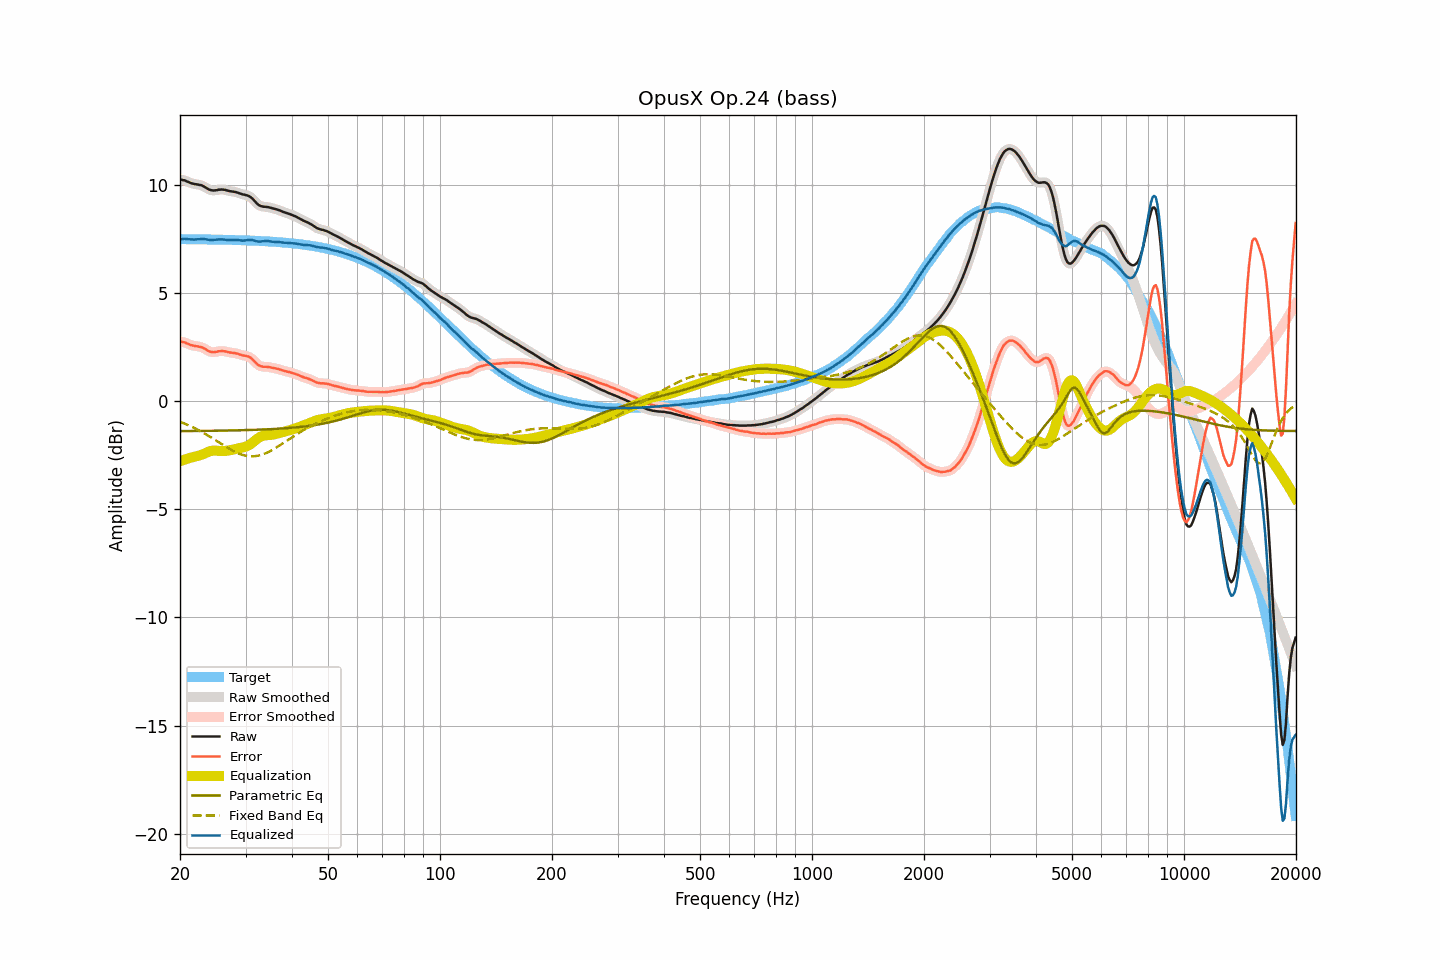

The table this chart was drawn from, first rows:
frequency, raw, smoothed, error, error_smoothed, equalization, parametric_eq, fixed_band_eq, equalized_raw, equalized_smoothed, target
20.00, 10.25, 10.25, 2.76, 2.76, -2.78, -1.38, -0.95, 7.48, 7.48, 7.49
20.20, 10.24, 10.24, 2.75, 2.75, -2.75, -1.38, -0.98, 7.49, 7.49, 7.49
20.40, 10.22, 10.22, 2.73, 2.73, -2.72, -1.38, -1.01, 7.50, 7.50, 7.49
20.61, 10.21, 10.20, 2.72, 2.71, -2.70, -1.38, -1.04, 7.51, 7.51, 7.49
20.81, 10.17, 10.17, 2.68, 2.68, -2.67, -1.38, -1.07, 7.50, 7.50, 7.49
21.02, 10.14, 10.14, 2.65, 2.65, -2.65, -1.38, -1.10, 7.49, 7.49, 7.49
21.23, 10.11, 10.11, 2.62, 2.62, -2.63, -1.38, -1.14, 7.48, 7.48, 7.49
21.44, 10.08, 10.08, 2.59, 2.59, -2.60, -1.38, -1.17, 7.48, 7.48, 7.49
21.66, 10.06, 10.06, 2.57, 2.57, -2.58, -1.38, -1.21, 7.48, 7.48, 7.49
21.87, 10.04, 10.04, 2.55, 2.56, -2.57, -1.38, -1.24, 7.47, 7.48, 7.49
22.09, 10.03, 10.03, 2.54, 2.54, -2.55, -1.38, -1.28, 7.48, 7.48, 7.49
22.31, 10.02, 10.02, 2.54, 2.53, -2.53, -1.38, -1.32, 7.49, 7.49, 7.48
22.54, 10.00, 10.01, 2.52, 2.52, -2.51, -1.37, -1.36, 7.49, 7.49, 7.48
22.76, 9.99, 9.99, 2.51, 2.50, -2.49, -1.37, -1.40, 7.50, 7.50, 7.48
22.99, 9.96, 9.96, 2.48, 2.48, -2.46, -1.37, -1.44, 7.50, 7.50, 7.48
23.22, 9.92, 9.92, 2.44, 2.44, -2.43, -1.37, -1.48, 7.49, 7.50, 7.48
23.45, 9.88, 9.88, 2.40, 2.40, -2.39, -1.37, -1.52, 7.49, 7.48, 7.48
23.69, 9.83, 9.83, 2.35, 2.35, -2.36, -1.37, -1.57, 7.47, 7.47, 7.48
23.92, 9.79, 9.79, 2.31, 2.32, -2.33, -1.37, -1.61, 7.46, 7.46, 7.48
24.16, 9.76, 9.76, 2.28, 2.29, -2.31, -1.37, -1.66, 7.46, 7.46, 7.48
24.40, 9.75, 9.75, 2.28, 2.27, -2.29, -1.37, -1.70, 7.46, 7.46, 7.48
24.65, 9.74, 9.74, 2.27, 2.27, -2.28, -1.37, -1.75, 7.46, 7.46, 7.47
24.89, 9.75, 9.75, 2.28, 2.28, -2.28, -1.37, -1.80, 7.47, 7.47, 7.47
25.14, 9.76, 9.76, 2.29, 2.29, -2.29, -1.36, -1.85, 7.47, 7.47, 7.47
25.39, 9.78, 9.78, 2.31, 2.31, -2.30, -1.36, -1.89, 7.48, 7.48, 7.47
25.65, 9.78, 9.78, 2.31, 2.32, -2.30, -1.36, -1.94, 7.48, 7.48, 7.47
25.91, 9.79, 9.79, 2.32, 2.32, -2.31, -1.36, -1.99, 7.48, 7.48, 7.47
26.16, 9.78, 9.78, 2.32, 2.32, -2.31, -1.36, -2.03, 7.48, 7.48, 7.47
26.43, 9.77, 9.77, 2.31, 2.31, -2.30, -1.36, -2.08, 7.47, 7.47, 7.46
26.69, 9.75, 9.75, 2.29, 2.29, -2.29, -1.36, -2.13, 7.46, 7.46, 7.46
26.96, 9.73, 9.73, 2.27, 2.27, -2.28, -1.36, -2.17, 7.45, 7.45, 7.46
27.23, 9.71, 9.71, 2.25, 2.26, -2.27, -1.35, -2.21, 7.45, 7.45, 7.46
27.50, 9.70, 9.70, 2.24, 2.24, -2.25, -1.35, -2.26, 7.45, 7.45, 7.46
27.77, 9.69, 9.69, 2.24, 2.24, -2.23, -1.35, -2.30, 7.46, 7.46, 7.45
28.05, 9.68, 9.68, 2.23, 2.23, -2.22, -1.35, -2.33, 7.46, 7.46, 7.45
28.33, 9.66, 9.66, 2.21, 2.21, -2.20, -1.35, -2.37, 7.46, 7.46, 7.45
28.62, 9.64, 9.64, 2.19, 2.19, -2.19, -1.35, -2.40, 7.45, 7.45, 7.45
28.90, 9.61, 9.61, 2.16, 2.17, -2.17, -1.34, -2.43, 7.44, 7.44, 7.45
29.19, 9.59, 9.59, 2.15, 2.14, -2.16, -1.34, -2.46, 7.43, 7.43, 7.44
29.48, 9.56, 9.57, 2.12, 2.12, -2.14, -1.34, -2.48, 7.42, 7.43, 7.44
29.78, 9.55, 9.55, 2.11, 2.11, -2.12, -1.34, -2.51, 7.43, 7.43, 7.44
30.08, 9.53, 9.53, 2.09, 2.10, -2.10, -1.34, -2.52, 7.44, 7.44, 7.44
30.38, 9.51, 9.51, 2.08, 2.08, -2.06, -1.33, -2.54, 7.45, 7.45, 7.43
30.68, 9.48, 9.48, 2.05, 2.05, -2.03, -1.33, -2.54, 7.46, 7.45, 7.43
30.99, 9.43, 9.43, 2.00, 2.00, -1.98, -1.33, -2.55, 7.45, 7.45, 7.43
31.30, 9.37, 9.37, 1.95, 1.94, -1.92, -1.33, -2.55, 7.45, 7.45, 7.42
31.61, 9.29, 9.29, 1.87, 1.87, -1.86, -1.32, -2.55, 7.43, 7.43, 7.42
31.93, 9.21, 9.21, 1.79, 1.79, -1.80, -1.32, -2.54, 7.41, 7.41, 7.42
32.24, 9.13, 9.13, 1.71, 1.72, -1.74, -1.32, -2.53, 7.39, 7.39, 7.42
32.57, 9.07, 9.07, 1.66, 1.66, -1.69, -1.32, -2.51, 7.38, 7.38, 7.41
32.89, 9.03, 9.03, 1.62, 1.62, -1.65, -1.31, -2.49, 7.38, 7.38, 7.41
33.22, 9.01, 9.01, 1.61, 1.60, -1.62, -1.31, -2.47, 7.39, 7.39, 7.40
33.55, 8.99, 8.99, 1.59, 1.59, -1.60, -1.31, -2.44, 7.39, 7.40, 7.40
33.89, 8.99, 8.99, 1.59, 1.59, -1.58, -1.30, -2.41, 7.41, 7.40, 7.40
34.23, 8.98, 8.98, 1.59, 1.59, -1.57, -1.30, -2.38, 7.41, 7.40, 7.39
34.57, 8.97, 8.97, 1.58, 1.58, -1.57, -1.30, -2.35, 7.40, 7.40, 7.39
34.92, 8.95, 8.95, 1.57, 1.57, -1.56, -1.29, -2.31, 7.39, 7.39, 7.38
35.27, 8.93, 8.93, 1.55, 1.55, -1.55, -1.29, -2.27, 7.38, 7.38, 7.38
35.62, 8.91, 8.91, 1.54, 1.54, -1.54, -1.29, -2.23, 7.37, 7.37, 7.37
35.97, 8.89, 8.89, 1.52, 1.52, -1.52, -1.28, -2.18, 7.37, 7.37, 7.37
... 635 more rows
